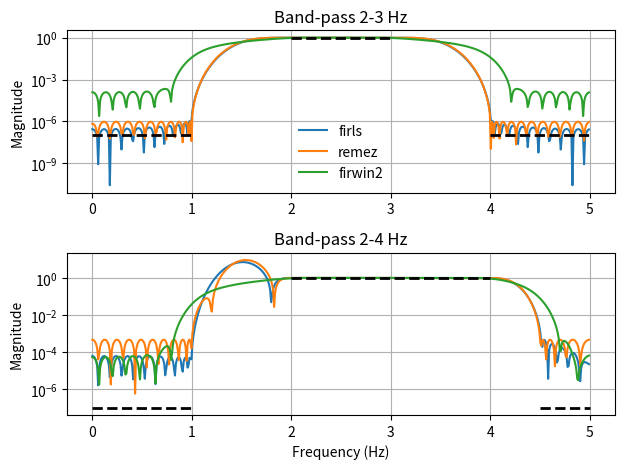

Generate this figure with matplotlib:
import numpy as np
from scipy import signal
import matplotlib.pyplot as plt
fig, axs = plt.subplots(2)
fs = 10.0  # Hz
desired = (0, 0, 1, 1, 0, 0)
for bi, bands in enumerate(((0, 1, 2, 3, 4, 5), (0, 1, 2, 4, 4.5, 5))):
    fir_firls = signal.firls(73, bands, desired, fs=fs)
    fir_remez = signal.remez(73, bands, desired[::2], fs=fs)
    fir_firwin2 = signal.firwin2(73, bands, desired, fs=fs)
    hs = list()
    ax = axs[bi]
    for fir in (fir_firls, fir_remez, fir_firwin2):
        freq, response = signal.freqz(fir)
        hs.append(ax.semilogy(0.5*fs*freq/np.pi, np.abs(response))[0])
    for band, gains in zip(zip(bands[::2], bands[1::2]),
                           zip(desired[::2], desired[1::2])):
        ax.semilogy(band, np.maximum(gains, 1e-7), 'k--', linewidth=2)
    if bi == 0:
        ax.legend(hs, ('firls', 'remez', 'firwin2'),
                  loc='lower center', frameon=False)
    else:
        ax.set_xlabel('Frequency (Hz)')
    ax.grid(True)
    ax.set(title='Band-pass %d-%d Hz' % bands[2:4], ylabel='Magnitude')

fig.tight_layout()
plt.show()